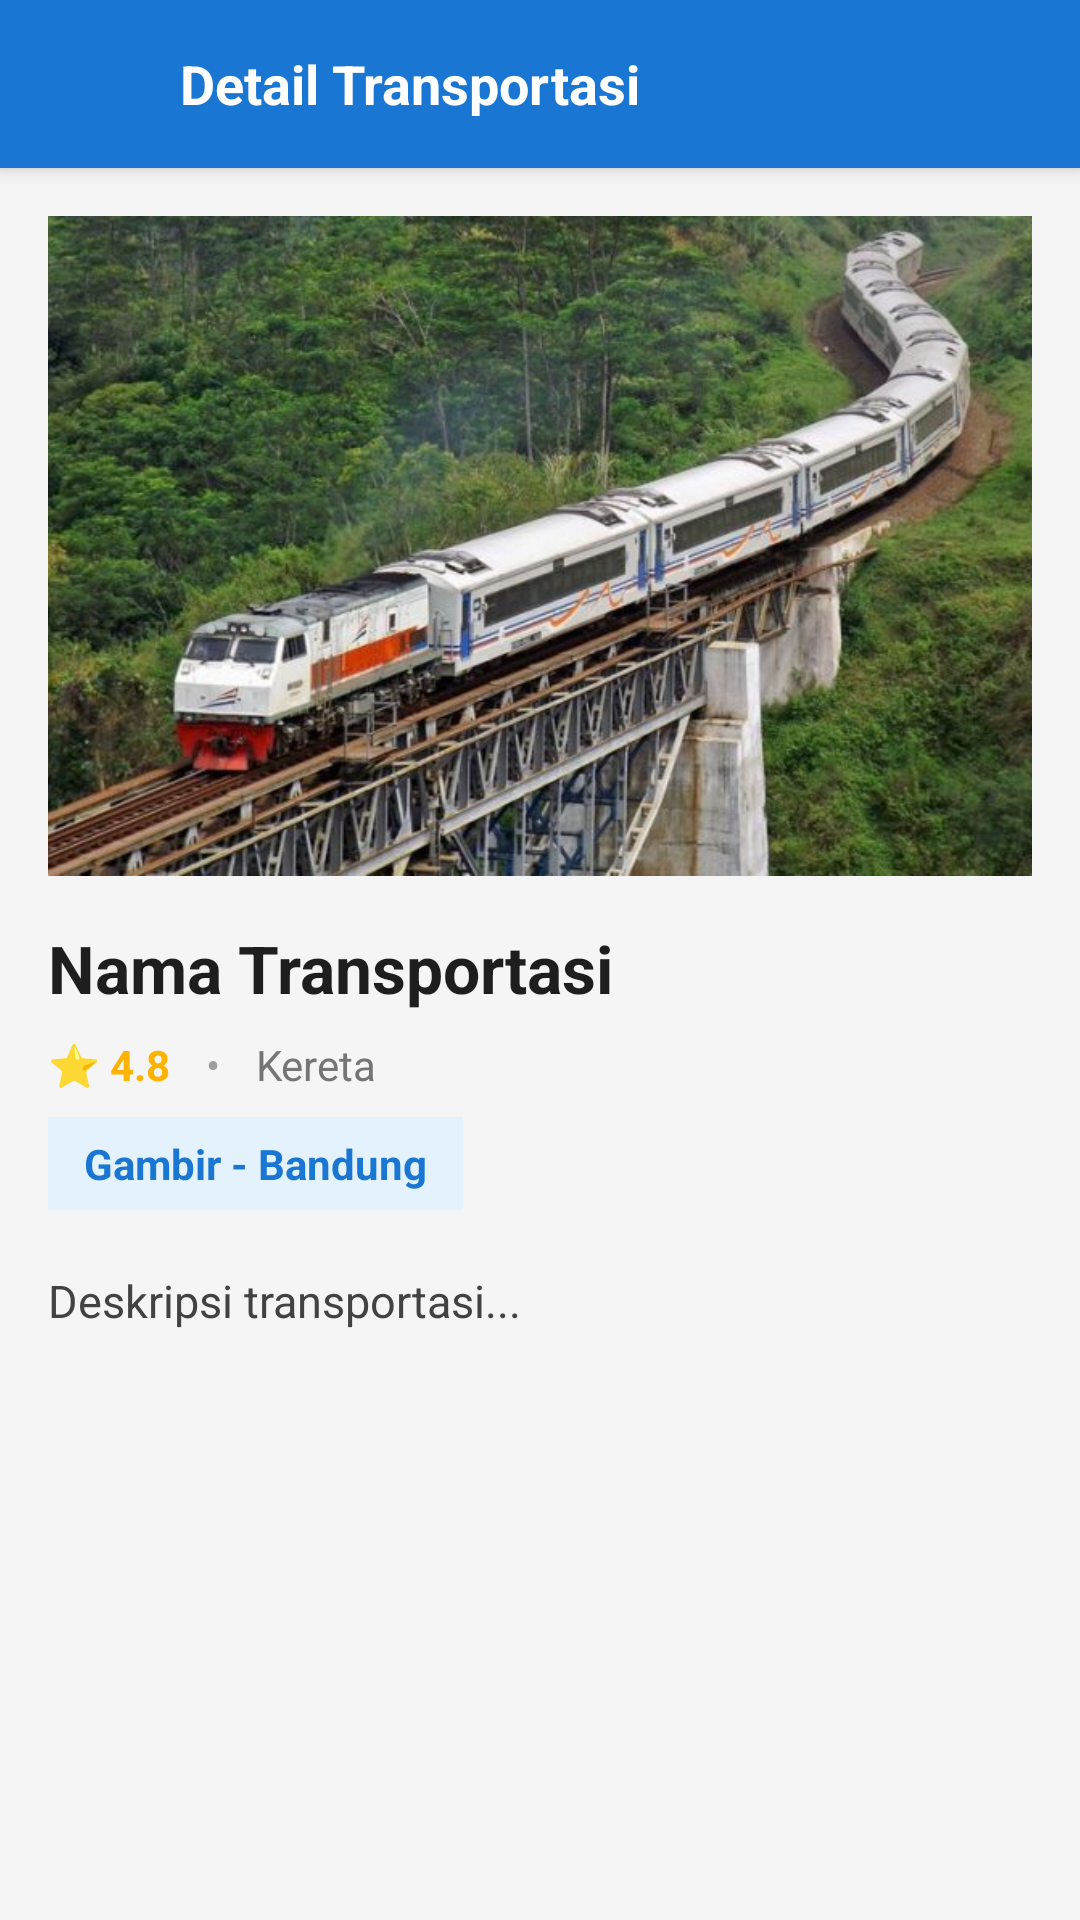

Produce the Android XML layout that renders to this screen, including the resource entries it uses.
<!-- AndroidManifest.xml: application theme Theme.WisataGo -->
<!-- res/layout/activity_detail_transport.xml -->
<?xml version="1.0" encoding="utf-8"?>
<LinearLayout xmlns:android="http://schemas.android.com/apk/res/android"
    xmlns:app="http://schemas.android.com/apk/res-auto"
    android:layout_width="match_parent"
    android:layout_height="match_parent"
    android:orientation="vertical"
    android:background="#F5F5F5">

    
    <LinearLayout
        android:layout_width="match_parent"
        android:layout_height="56dp"
        android:background="#1976D2"
        android:gravity="center_vertical"
        android:paddingStart="16dp"
        android:paddingEnd="16dp"
        android:elevation="4dp">

        <ImageView
            android:id="@+id/btnBackTransport"
            android:layout_width="32dp"
            android:layout_height="32dp"
            android:src="@drawable/ic_back_white"
            android:contentDescription="Kembali"
            android:padding="4dp" />

        <TextView
            android:layout_width="wrap_content"
            android:layout_height="wrap_content"
            android:layout_marginStart="12dp"
            android:text="Detail Transportasi"
            android:textColor="#FFFFFF"
            android:textSize="18sp"
            android:textStyle="bold" />
    </LinearLayout>

    <ScrollView
        android:layout_width="match_parent"
        android:layout_height="match_parent"
        android:fillViewport="true"
        android:padding="16dp">

        <LinearLayout
            android:layout_width="match_parent"
            android:layout_height="wrap_content"
            android:orientation="vertical">

            <ImageView
                android:id="@+id/imgTransport"
                android:layout_width="match_parent"
                android:layout_height="220dp"
                android:scaleType="centerCrop"
                android:src="@drawable/ic_parahyangan" />

            <TextView
                android:id="@+id/tvNamaTransport"
                android:layout_width="match_parent"
                android:layout_height="wrap_content"
                android:layout_marginTop="16dp"
                android:text="Nama Transportasi"
                android:textColor="#1E1E1E"
                android:textSize="22sp"
                android:textStyle="bold" />

            <LinearLayout
                android:layout_width="match_parent"
                android:layout_height="wrap_content"
                android:layout_marginTop="8dp"
                android:gravity="center_vertical"
                android:orientation="horizontal">

                <TextView
                    android:id="@+id/tvRatingTransport"
                    android:layout_width="wrap_content"
                    android:layout_height="wrap_content"
                    android:text="⭐ 4.8"
                    android:textColor="#FFB300"
                    android:textSize="14sp"
                    android:textStyle="bold" />

                <TextView
                    android:layout_width="wrap_content"
                    android:layout_height="wrap_content"
                    android:layout_marginStart="12dp"
                    android:text="•"
                    android:textColor="#9E9E9E" />

                <TextView
                    android:id="@+id/tvJenisTransport"
                    android:layout_width="wrap_content"
                    android:layout_height="wrap_content"
                    android:layout_marginStart="12dp"
                    android:text="Kereta"
                    android:textColor="#757575"
                    android:textSize="14sp" />
            </LinearLayout>

            <TextView
                android:id="@+id/tvRuteTransport"
                android:layout_width="wrap_content"
                android:layout_height="wrap_content"
                android:layout_marginTop="8dp"
                android:background="#E3F2FD"
                android:paddingHorizontal="12dp"
                android:paddingVertical="6dp"
                android:text="Gambir - Bandung"
                android:textColor="#1976D2"
                android:textSize="14sp"
                android:textStyle="bold" />

            <TextView
                android:id="@+id/tvDeskripsiTransport"
                android:layout_width="match_parent"
                android:layout_height="wrap_content"
                android:layout_marginTop="20dp"
                android:lineSpacingExtra="4dp"
                android:text="Deskripsi transportasi..."
                android:textColor="#424242"
                android:textSize="15sp" />
        </LinearLayout>
    </ScrollView>
</LinearLayout>
<!-- resources referenced by this layout -->
<resources>
  <!-- drawable ic_parahyangan: jpg bitmap (drawable, 77957 bytes) -->
  <style name="Theme.WisataGo" parent="Theme.MaterialComponents.Light.NoActionBar">
      </style>
</resources>
